Run: headless pygame with SDL's dummy video driver; simulated clock (each Clock.tick advances the game by its frame time, no real sleeping); random seed 0; keys injected as events and as key.get_pressed() state; no mouse input.
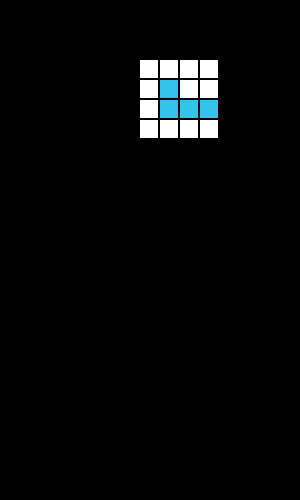
Frame 1 of 4 · flips 1–60 · no input
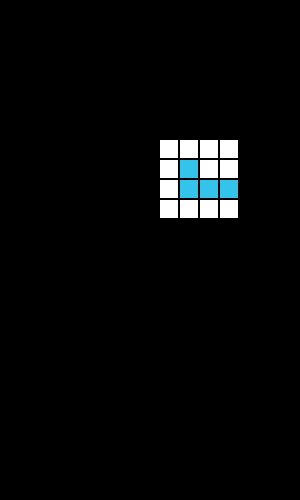
Frame 2 of 4 · flips 61–180 · tapped SPACE, RETURN · held RIGHT (→), D
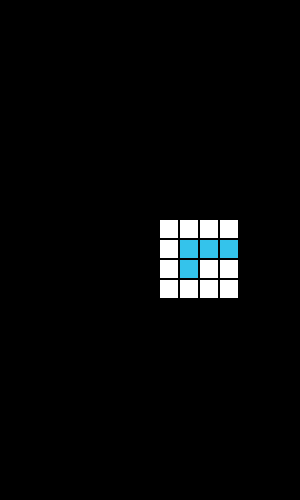
Frame 3 of 4 · flips 181–300 · held DOWN (↓), S
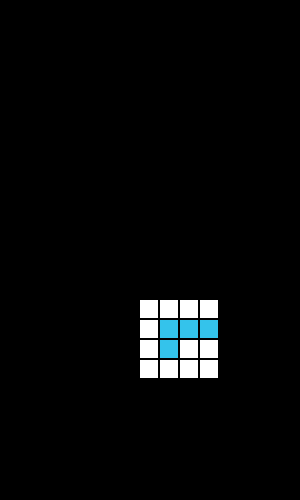
Frame 4 of 4 · flips 301–420 · held LEFT (←), A, UP (↑), W

The pygame program that drew these frames:

import pygame
from pygame import draw
from random import randint

WINDOW_SCALE = (300, 500)
TILE_SCALE = 20
BLOCK_SCALE = 18

FPS = 60
HORIZONTAL_SPEED = 1
VERTICAL_SPEED = 1
LEN = 4

WHITE = (255,255,255)

screen = pygame.display.set_mode(WINDOW_SCALE)

class Block(pygame.sprite.Sprite):
    def __init__(self, color, ghost = False):
        self.x = 0
        self.y = 0

        self.width = BLOCK_SCALE
        self.hight = BLOCK_SCALE

        if ghost:
            self.color = WHITE
        else:
            self.color = color

        self.ghost = ghost

        self.rect = pygame.Rect(self.x, self.y, self.width, self.hight)
        draw.rect(screen, self.color, self.rect)

    def move_down(self):
        self.y += TILE_SCALE

    def move_horizontal(self, direction):
        self.x += direction * TILE_SCALE

    def draw(self):
        self.rect = pygame.Rect(self.x, self.y, self.width, self.hight)
        draw.rect(screen, self.color, self.rect)
    
    def position_overlap(self, other_down):
        return self.x == other_down.x and self.y == other_down.y - TILE_SCALE


class Tetron:
    def __init__(self, represent_matrix : list[list], color : tuple):
        self.represent_matrix = represent_matrix
        self.block_list : list[Block] = []
        self.ghost_list : list[Block] = []
        self.all_blocks : list[Block] = []

        self.move_delay_frames = FPS
        self.move_delay_frames_timer_y = FPS
        self.move_delay_frames_timer_x = FPS

        self.x = 7 * TILE_SCALE
        self.y = 20
        self.color = color

        for i in range(LEN):
            for j in range(LEN):

                # create a ghost block if bit is 0 (just for testing)
                is_ghost = not bool(self.represent_matrix[i][j])
                my_block = Block(color, is_ghost)

                my_block.x = self.x + (j * TILE_SCALE)
                my_block.y = self.y + (i * TILE_SCALE)

                if is_ghost:
                    self.ghost_list.append(my_block)
                else:
                    self.block_list.append(my_block)

        
        self.all_blocks.extend(self.block_list)
        self.all_blocks.extend(self.ghost_list)
    
    def draw(self):
        print(self.x)
        for block in self.all_blocks:
            block.draw()
         

    def move_down(self):
        self.move_delay_frames_timer_y -= VERTICAL_SPEED
        if self.move_delay_frames_timer_y > 0:
            return

        self.move_delay_frames_timer_y = self.move_delay_frames
        for block in self.all_blocks:
            block.move_down()
            
    
        self.y += TILE_SCALE

    def move_horizontal(self, direction):
        for block in self.all_blocks:
            block.move_horizontal(direction)
        
        self.screen_constraint()
        
        self.x += direction * TILE_SCALE
    
    def screen_constraint(self):
        for block in self.block_list:
            if block.x >= WINDOW_SCALE[0]:
                self.move_horizontal(-1)
                break
            if block.x < 0:
                self.move_horizontal(1)
                break

    def check_vertical_collsion(self, blocks : list[Block]):

        # collision with blocks 
        for block in blocks:
            for my_block in self.block_list:
                if my_block.position_overlap(block):
                    return True
        
        # collision with screen
        for my_block in self.block_list:
                if my_block.y == 480:
                    return True
                
    def rotate(self):

        # check if rotation will clip
        for i in range(LEN):
            for j in range(LEN):
                # block is on and is out of left screen bounds
                if self.x + ((j + 1) * BLOCK_SCALE) <= 0 and self.represent_matrix[i][j]:
                    # return from corner
                    self.move_horizontal(1)
                    break
                # block is on and is out of right screen bounds
                if self.x + ((j + 1) * BLOCK_SCALE) >= WINDOW_SCALE[0] and self.represent_matrix[i][j]:
                    # return from corner
                    self.move_horizontal(-1)
                    break

        represent_matrix_temp = [[0,0,0,0],[0,0,0,0],[0,0,0,0],[0,0,0,0]]
        for i in range(LEN):
            for j in range(LEN):
                represent_matrix_temp[j][i] = self.represent_matrix[LEN-i-1][j]

        self.represent_matrix = represent_matrix_temp.copy()
        
        block_index = 0
        ghost_index = 0

        for i in range(LEN):
            for j in range(LEN):
                if self.represent_matrix[i][j]:
                    self.block_list[block_index].x = self.x + (i * TILE_SCALE)
                    self.block_list[block_index].y = self.y + (j * TILE_SCALE)
                    block_index += 1
                else:
                    self.ghost_list[ghost_index].x = self.x + (i * TILE_SCALE)
                    self.ghost_list[ghost_index].y = self.y + (j * TILE_SCALE)
                    ghost_index += 1
                 

class Grid:
    def __init__(self):
        self.currentTetron = Tetron_L()
        self.blocks : list[Block] = []
    
    def updateGrid(self):
        self.currentTetron.move_down()
        
        if self.currentTetron.check_vertical_collsion(self.blocks):
            self.placeTetron()
        
        update(self.currentTetron, self.blocks)

    def placeTetron(self):
        self.blocks.extend(self.currentTetron.block_list.copy())
        del self.currentTetron
        
        type_list = [Tetron_L, Tetron_T, Tetron_I, Tetron_O, Tetron_X]        
        self.currentTetron = type_list[randint(0,4)]()


class Tetron_L(Tetron):
    def __init__(self):
        represent_matrix = [[0,0,0,0], [0,1,0,0], [0,1,1,1], [0,0,0,0]]
        color = (52,195,235)
        super().__init__(represent_matrix, color)

class Tetron_T(Tetron):
    def __init__(self):
        represent_matrix = [[0,0,0,0], [0,1,0,0], [1,1,1,0], [0,0,0,0]]
        color = (235, 52, 229)
        super().__init__(represent_matrix, color)

class Tetron_O(Tetron):
    def __init__(self):
        represent_matrix = [[0,0,0,0], [0,1,1,0], [0,1,1,0], [0,0,0,0]]
        color = (235, 64, 52)
        super().__init__(represent_matrix, color)

class Tetron_I(Tetron):
    def __init__(self):
        represent_matrix = [[0,0,0,0], [1,1,1,1], [0,0,0,0], [0,0,0,0]]
        color = (95, 235, 52)
        super().__init__(represent_matrix, color)

class Tetron_X(Tetron):
    def __init__(self):
        represent_matrix = [[0,0,0,0], [0,1,1,0], [0,0,1,1], [0,0,0,0]]
        color = (230, 215, 55)
        super().__init__(represent_matrix, color)
                    
def update(tetron : Tetron, blocks: list[Block]):
    screen.fill((0, 0, 0))

    tetron.move_down()
    tetron.draw()

    for block in blocks:
        block.draw()

    pygame.display.update()




def main():
    run = True

    clock = pygame.time.Clock()
    grid = Grid()

    while run:
        clock.tick(FPS)
        grid.updateGrid()

        for event in pygame.event.get():
            if event.type == pygame.QUIT:
                run = False

            if event.type == pygame.KEYDOWN:
                if event.key == pygame.K_RIGHT:
                    grid.currentTetron.move_horizontal(1)
                if event.key == pygame.K_LEFT:
                    grid.currentTetron.move_horizontal(-1)
                if event.key == pygame.K_DOWN:
                    grid.currentTetron.rotate()
    pygame.quit()


if __name__ == "__main__":
    main()
